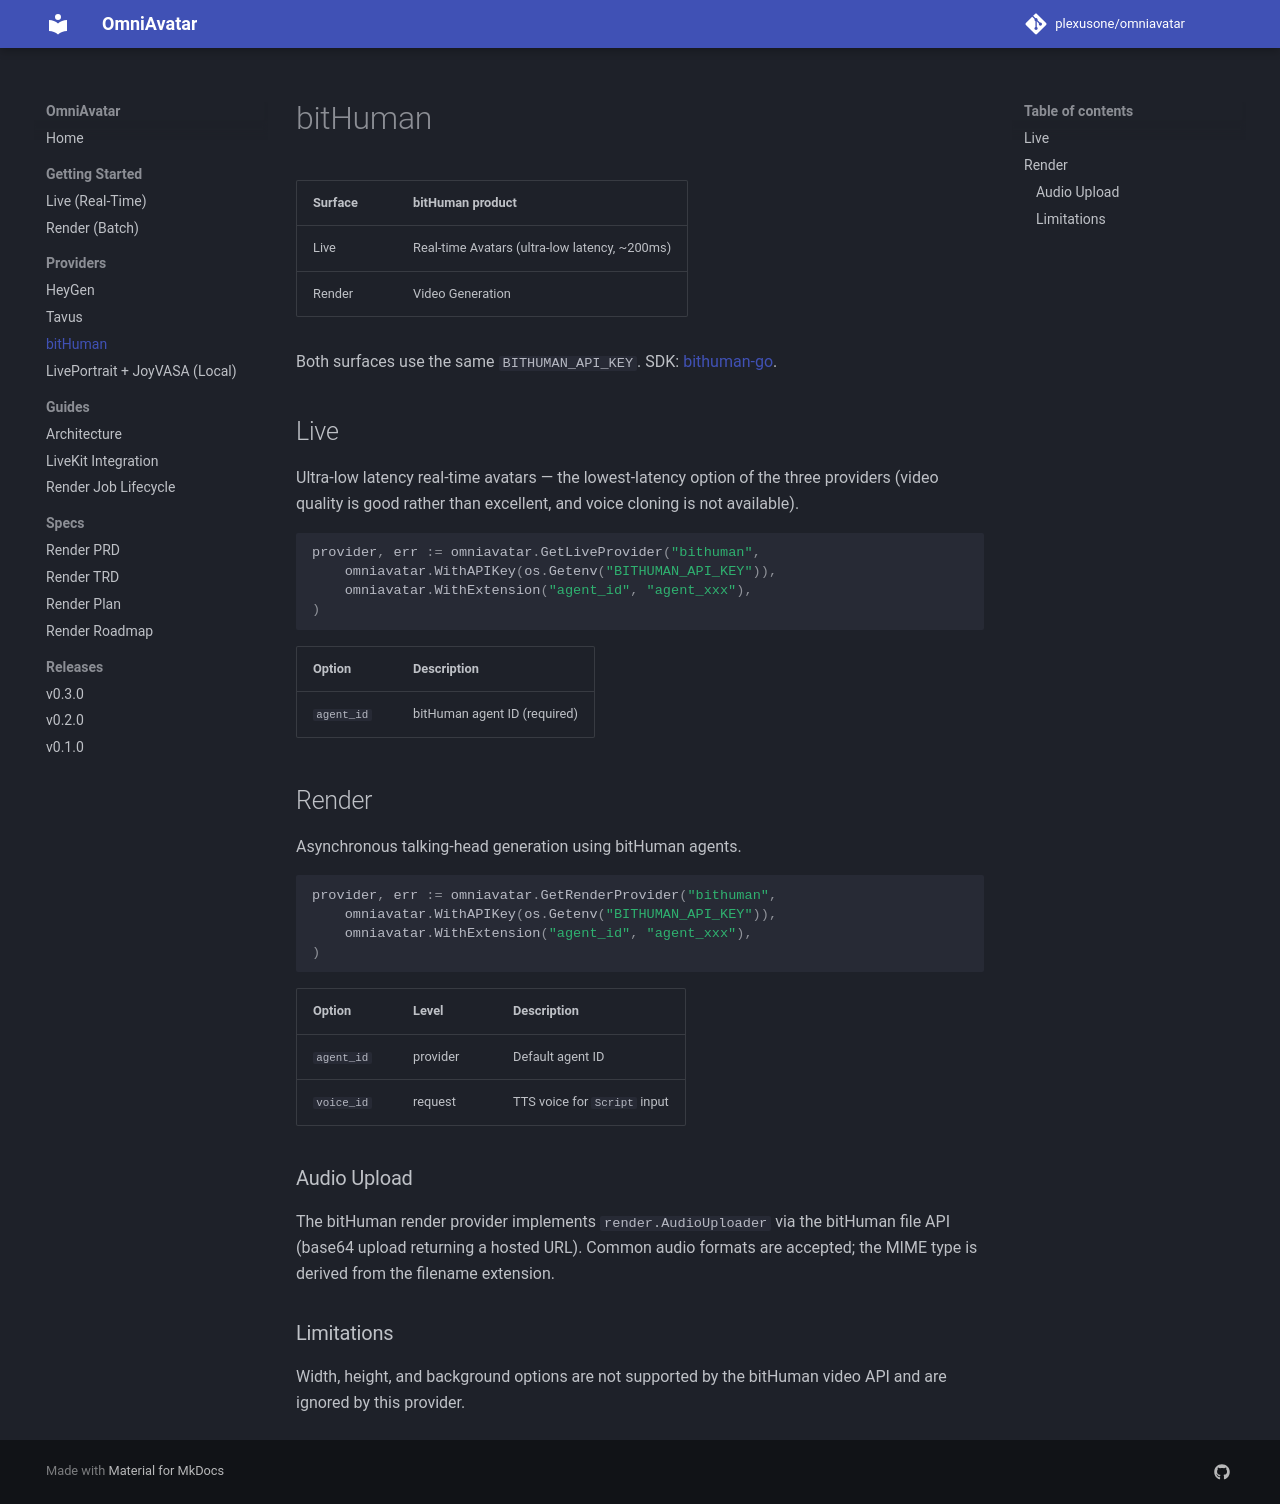

repository: plexusone/omniavatar · page: providers/bithuman/index.html · generator: mkdocs

# bitHuman

| Surface | bitHuman product |
|---------|------------------|
| Live | Real-time Avatars (ultra-low latency, ~200ms) |
| Render | Video Generation |

Both surfaces use the same `BITHUMAN_API_KEY`. SDK:
[bithuman-go](https://github.com/plexusone/bithuman-go).

## Live

Ultra-low latency real-time avatars — the lowest-latency option of the
three providers (video quality is good rather than excellent, and voice
cloning is not available).

```go
provider, err := omniavatar.GetLiveProvider("bithuman",
    omniavatar.WithAPIKey(os.Getenv("BITHUMAN_API_KEY")),
    omniavatar.WithExtension("agent_id", "agent_xxx"),
)
```

| Option | Description |
|--------|-------------|
| `agent_id` | bitHuman agent ID (required) |

## Render

Asynchronous talking-head generation using bitHuman agents.

```go
provider, err := omniavatar.GetRenderProvider("bithuman",
    omniavatar.WithAPIKey(os.Getenv("BITHUMAN_API_KEY")),
    omniavatar.WithExtension("agent_id", "agent_xxx"),
)
```

| Option | Level | Description |
|--------|-------|-------------|
| `agent_id` | provider | Default agent ID |
| `voice_id` | request | TTS voice for `Script` input |

### Audio Upload

The bitHuman render provider implements `render.AudioUploader` via the
bitHuman file API (base64 upload returning a hosted URL). Common audio
formats are accepted; the MIME type is derived from the filename
extension.

### Limitations

Width, height, and background options are not supported by the bitHuman
video API and are ignored by this provider.
